Run: headless pygame with SDL's dummy video driver; simulated clock (each Clock.tick advances the game by its frame time, no real sleeping); random seed 0; keys injected as events and as key.get_pressed() state; no mouse input.
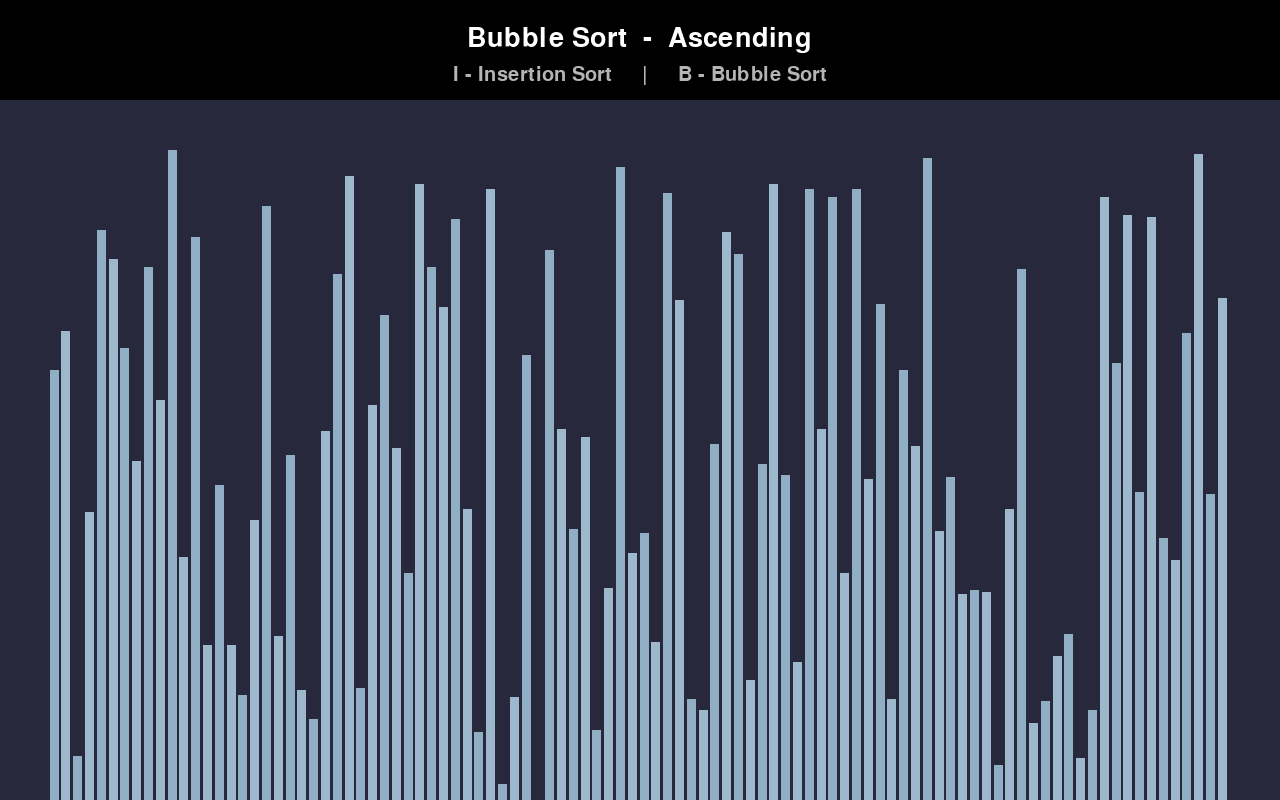
Frame 1 of 4 · flips 1–60 · no input
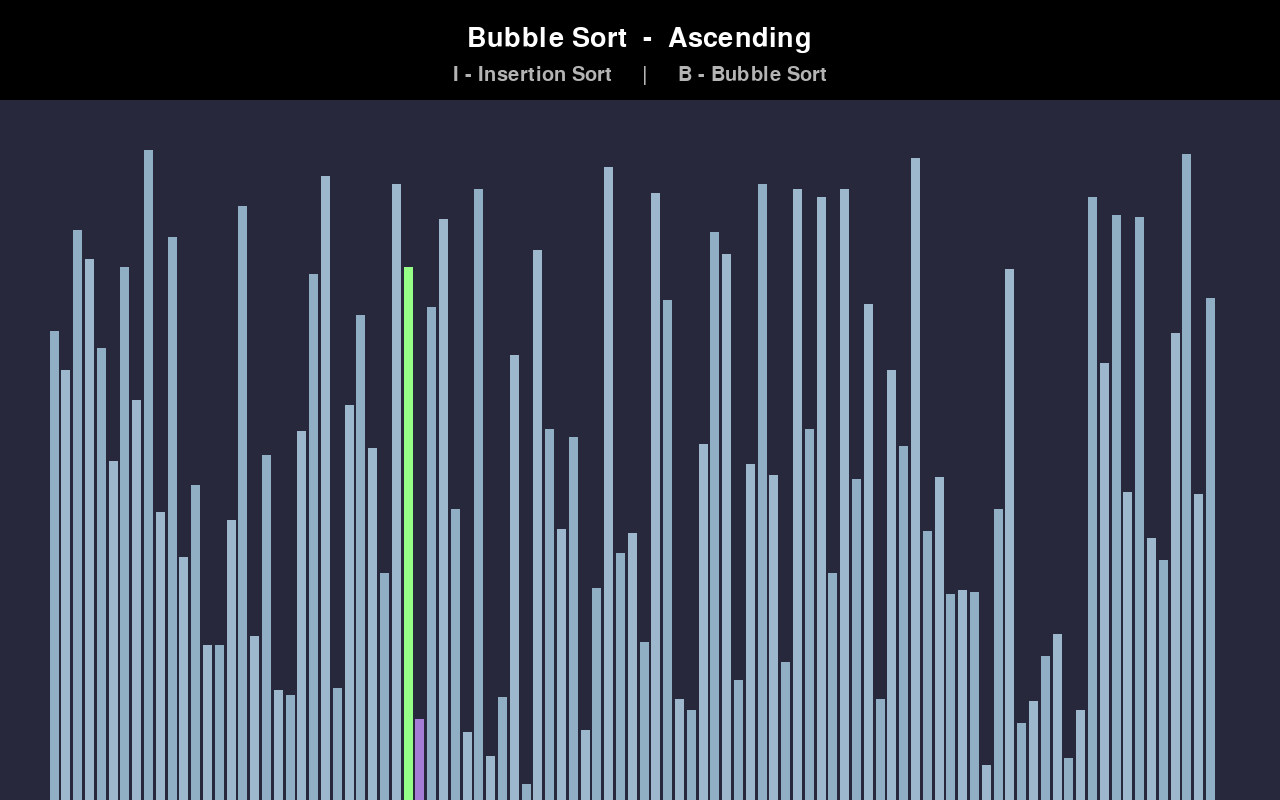
Frame 2 of 4 · flips 61–180 · tapped SPACE, RETURN · held RIGHT (→), D
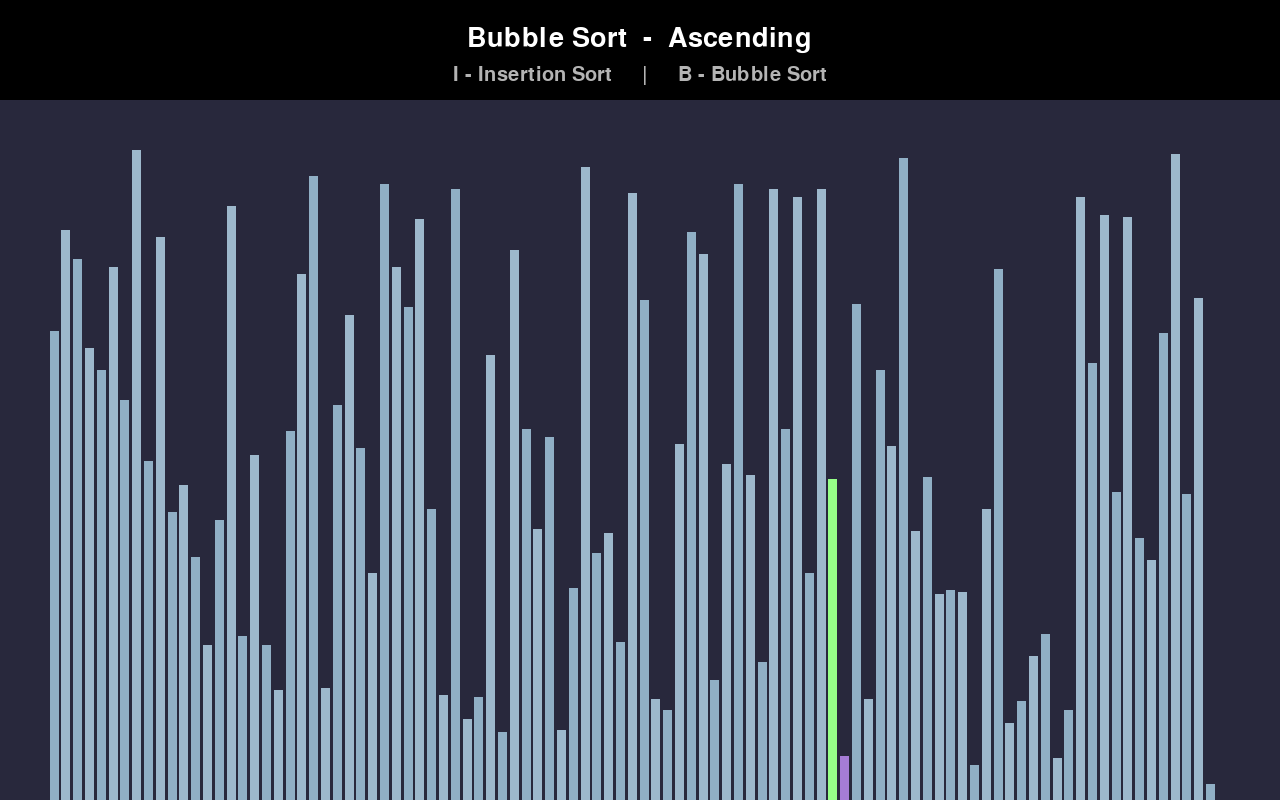
Frame 3 of 4 · flips 181–300 · held DOWN (↓), S
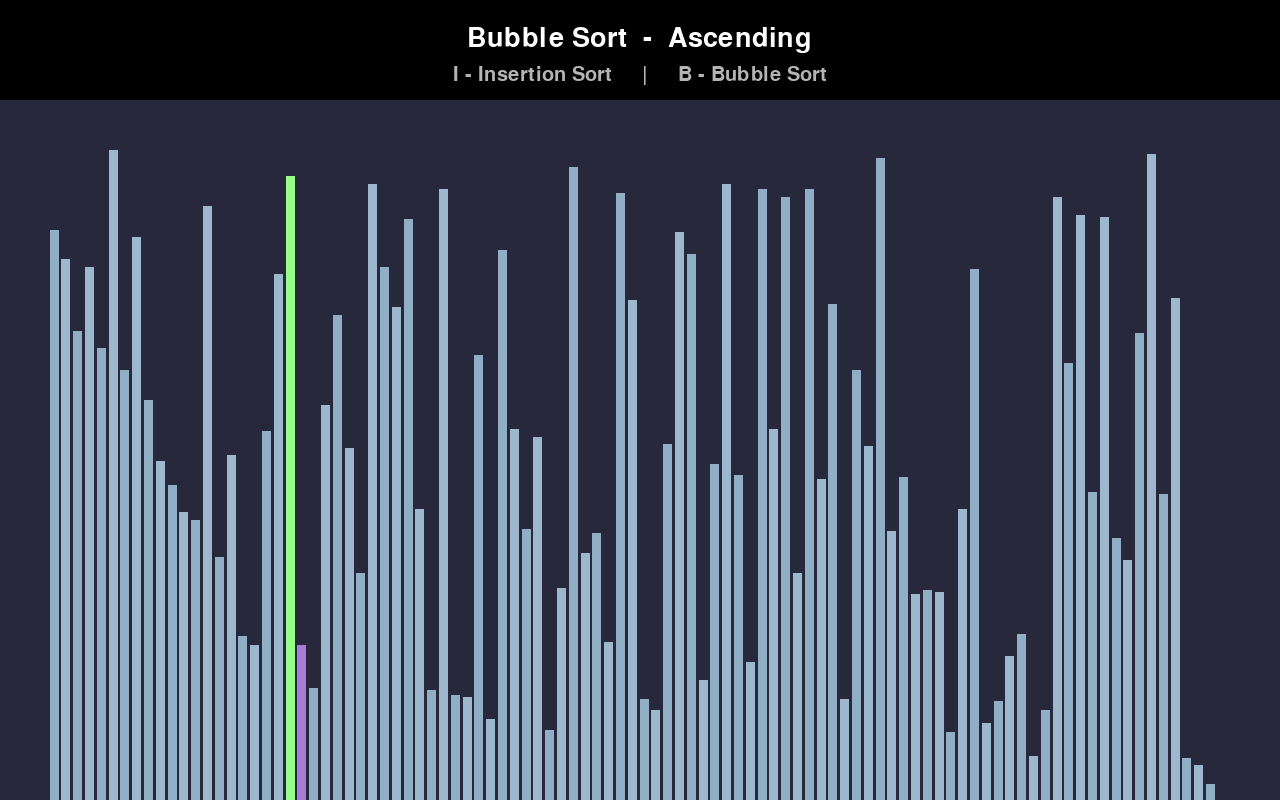
Frame 4 of 4 · flips 301–420 · held LEFT (←), A, UP (↑), W

The pygame program that drew these frames:

from pickle import FALSE
import pygame, random, math

check_errors=pygame.init()

if(check_errors[1]>0):
    print("Error "+check_errors[1])
else:
    print("Algorithm Initialized!")

class drawInfo:
    red=pygame.Color(165,124,214)
    green=pygame.Color(150,255,136)
    black=pygame.Color(0,0,0)
    dark_gray=pygame.Color(40,40,60)
    gray=pygame.Color(180,180,180)
    white=pygame.Color(255,255,255)
    bg_col=dark_gray
    gradient=[(144,175,197), (157,184,204)]

    side_pad=100
    top_pad=150
    font=pygame.font.SysFont('gotham', 30)
    big_font=pygame.font.SysFont('gotham', 40)

    def __init__(self, width, height, lst):
        self.width=width
        self.height=height

        self.window=pygame.display.set_mode((width, height))
        pygame.display.set_caption("Sort Algorithm Visualizer")
        self.set_list(lst)

    def set_list(self, lst):
        self.lst=lst
        self.min_val=min(lst)
        self.max_val=max(lst)
        self.block_width=((self.width-self.side_pad)/len(lst))
        self.block_height=((self.height-self.top_pad)/(self.max_val-self.min_val))
        self.start_x=self.side_pad//2

def draw(draw_info, sort_algo_name, ascend):
    draw_info.window.fill(draw_info.bg_col)

    pygame.draw.rect(draw_info.window, draw_info.black, (0,0,1280,100))
    title=draw_info.big_font.render(f"{sort_algo_name}  -  {'Ascending' if ascend else 'Descending'}", 1, draw_info.white)
    draw_info.window.blit(title, (draw_info.width/2-title.get_width()/2, 25))

    #controls=draw_info.font.render("R - Reset | SPACE - Start sorting | A - Ascend | D - Descend", 1, draw_info.white)
    #draw_info.window.blit(controls, (draw_info.width/2-controls.get_width()/2, 45))

    sort_type=draw_info.font.render("I - Insertion Sort     |     B - Bubble Sort", 1, draw_info.gray)
    draw_info.window.blit(sort_type, (draw_info.width/2-sort_type.get_width()/2, 65))

    draw_list(draw_info)
    pygame.display.update()

def draw_list(draw_info, color_pos={}, clear_bg=False):
    lst=draw_info.lst

    if clear_bg:
        clear_rect=(draw_info.side_pad//2, draw_info.top_pad, draw_info.width-draw_info.side_pad, draw_info.height-draw_info.top_pad)
        pygame.draw.rect(draw_info.window, draw_info.bg_col, clear_rect)

    for i, val in enumerate(lst):
        x=draw_info.start_x+i*draw_info.block_width
        y=draw_info.height-(val-draw_info.min_val)*draw_info.block_height

        color=draw_info.gradient[i%2]

        if i in color_pos:
            color=color_pos[i]

        pygame.draw.rect(draw_info.window, color, pygame.Rect(x, y, draw_info.block_width-2, draw_info.height))

    if clear_bg:
        pygame.display.update()

def genList(n, min_val, max_val):
    lst=[]

    for _ in range(n):
        val=random.randint(min_val, max_val)
        lst.append(val)

    return lst

def bubble_sort(draw_info, ascend=True):
    lst=draw_info.lst
    n=len(lst)

    for i in range(n-1):
        for j in range(n-1-i):
            num1=lst[j]
            num2=lst[j+1]

            if(num1>num2 and ascend) or (num1<num2 and not ascend):
                lst[j], lst[j+1]=lst[j+1], lst[j]
                draw_list(draw_info, {j: draw_info.green, j+1: draw_info.red}, True)
                yield True

    return lst

def insertion_sort(draw_info, ascend=True):
    lst=draw_info.lst
    n=len(lst)

    for i in range(1, n):
        cur=lst[i]

        while True:
            ascend_sort=i>0 and lst[i-1]>cur and ascend
            descend_sort=i>0 and lst[i-1]<cur and not ascend

            if not ascend_sort and not descend_sort:
                break
                
            lst[i]=lst[i-1]
            i=i-1
            lst[i]=cur
            draw_list(draw_info, {i-1: draw_info.green, i: draw_info.red}, True)
            yield True

def main():
    run=True
    fps=pygame.time.Clock()

    n=100
    min_val=1
    max_val=300

    lst=genList(n, min_val, max_val)
    draw_info=drawInfo(1280, 800, lst)
    sort=False
    ascend=True

    sort_algo=bubble_sort
    sort_algo_name="Bubble Sort"
    sort_algo_gen=None

    while run:
        fps.tick(120)

        if sort:
            try:
                next(sort_algo_gen)
            except StopIteration:
                sort=False
        else:
            draw(draw_info, sort_algo_name, ascend)

        for event in pygame.event.get():
            if event.type==pygame.QUIT:
                run=False
            if event.type!=pygame.KEYDOWN:
                continue
            if event.key==pygame.K_r:
                lst=genList(n, min_val, max_val)
                draw_info.set_list(lst)
                sort=False
            elif event.key==pygame.K_SPACE and sort==False:
                sort=True
                sort_algo_gen=sort_algo(draw_info, ascend)
            elif event.key==pygame.K_a and not sort:
                ascend=True
            elif event.key==pygame.K_d and not sort:
                ascend=False
            elif event.key==pygame.K_i and not sort:
                sort_algo=insertion_sort
                sort_algo_name="Insertion Sort"
            elif event.key==pygame.K_b and not sort:
                sort_algo=bubble_sort
                sort_algo_name="Bubble Sort"

    pygame.quit()

if __name__=="__main__":
    main()
